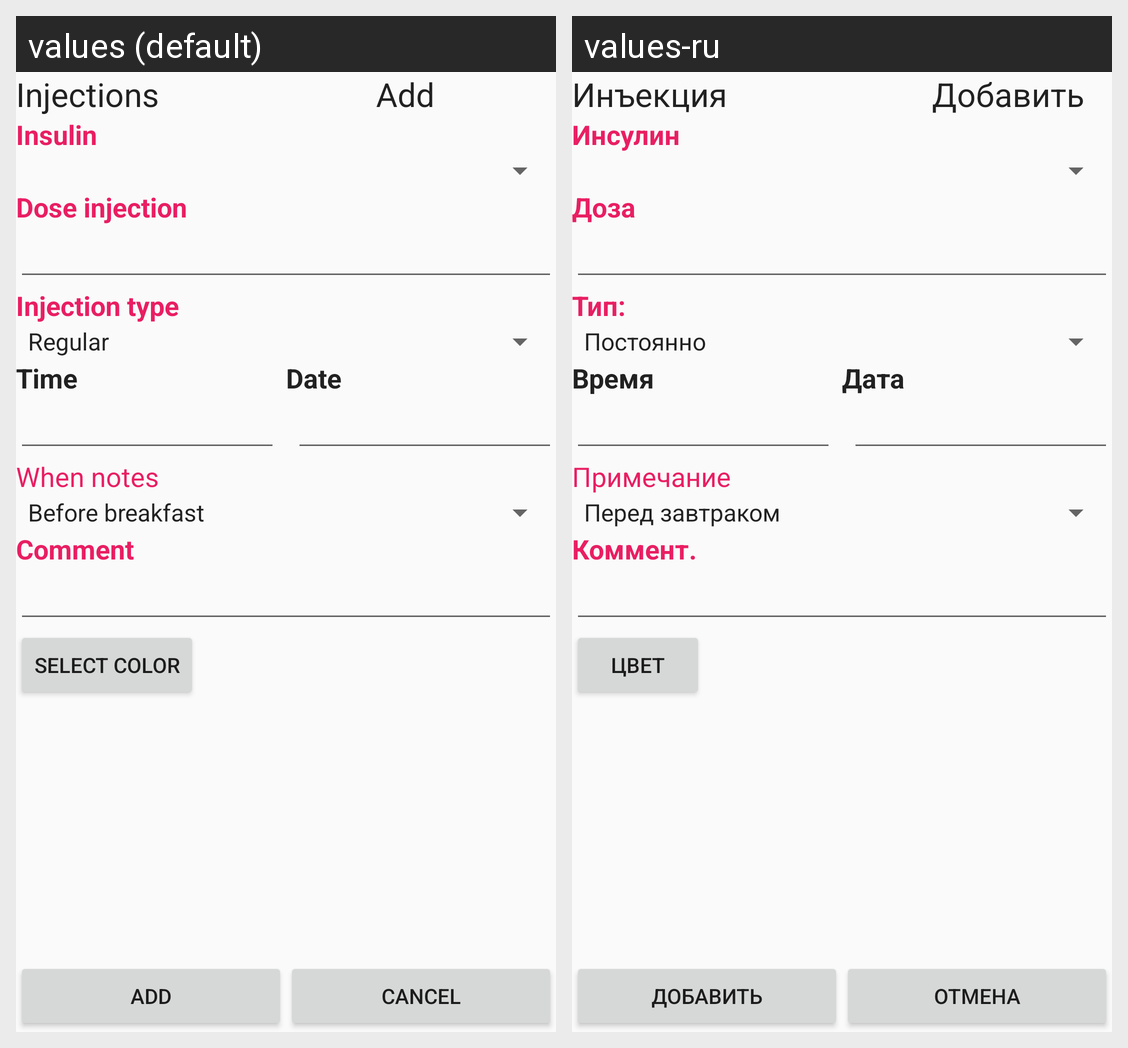

Translations of the strings shown on this Android screen, per locale in the grid:
Android screen res/layout/diary_inject_add.xml rendered under 2 locales, left to right: values (default), values-ru. Device: Nexus 5 (rendered at 1080×1920; each locale shown at half size, 540×960, under a caption strip naming it); theme AppTheme.Light.
Strings drawn on this screen, with the default value and each locale's value (text and hints the layout hard-codes, and strings that could not be matched under every locale, appear in the picture but are not listed):

injection_label
  values: Injections
  values-ru: Инъекция

label_mode_add
  values: Add
  values-ru: Добавить

insulin_label_insulin
  values: Insulin
  values-ru: Инсулин

insulin_label_dose
  values: Dose injection
  values-ru: Доза

insulin_inject_label_type
  values: Injection type
  values-ru: Тип:

common_label_time
  values: Time
  values-ru: Время

common_label_date
  values: Date
  values-ru: Дата

glucose_add_label_notes
  values: When notes
  values-ru: Примечание

insulin_label_comment
  values: Comment
  values-ru: Коммент.

button_insulin_color
  values: Select color
  values-ru: Цвет

label_mode_cancel
  values: Cancel
  values-ru: Отмена
